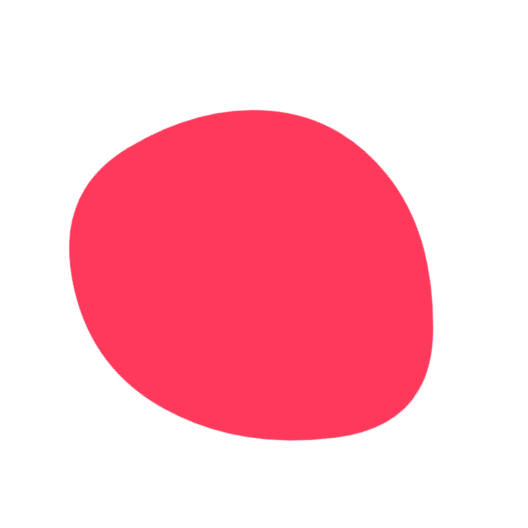
t = 0.00 s
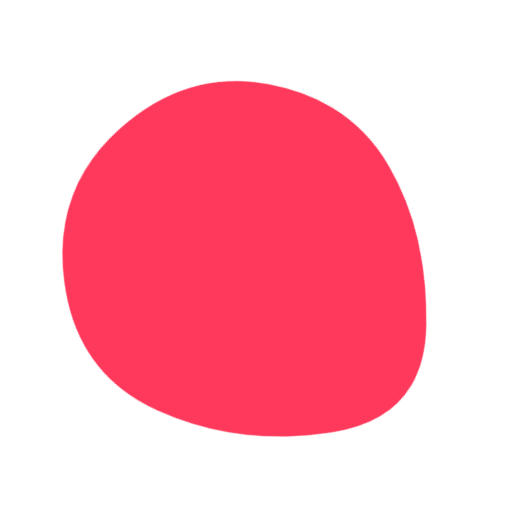
t = 2.02 s
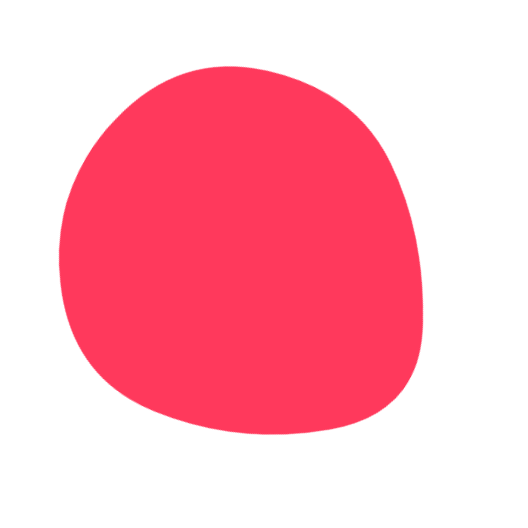
t = 3.03 s
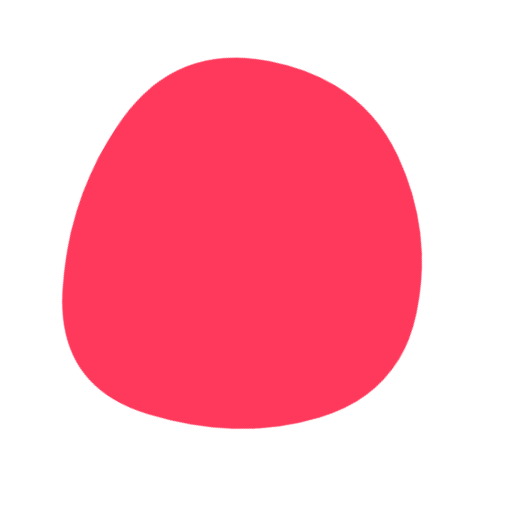
t = 5.05 s
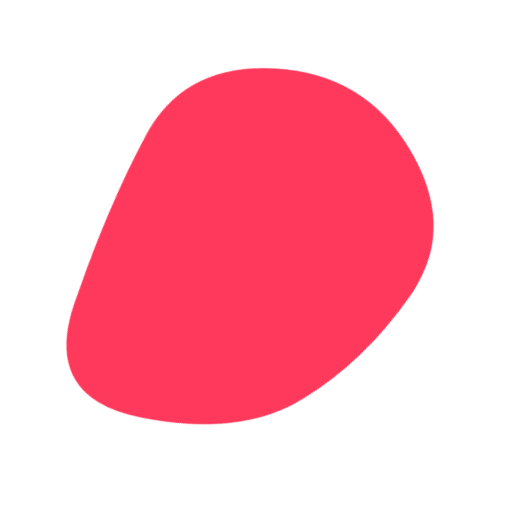
t = 7.07 s
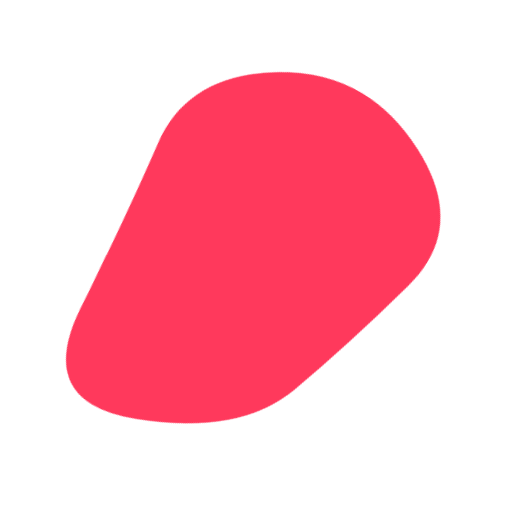
t = 8.08 s

The animated SVG that drew these frames (rendered in a browser with its animation timeline set to each time). Animation: 1 SMIL element (animate=1); frames cover the first 8.08 s, repeats indefinitely.

<svg version="1.1" xmlns="http://www.w3.org/2000/svg" viewBox="0 0 500 500" width="100%" id="blobSvg" style="opacity: 1;" transform="rotate(-59)" filter="blur(0.6px)">
                        <defs>
                        <linearGradient id="gradient" x1="0%" y1="0%" x2="0%" y2="100%">
                            <stop offset="0%" style="stop-color: rgb(255, 57, 92);"></stop>
                            <stop offset="100%" style="stop-color: rgb(255, 57, 92);"></stop>
                        </linearGradient>
                        </defs>
                        
                    <path id="blob" fill="url(#gradient)" style="opacity: 1;"><animate attributeName="d" dur="20.2s" repeatCount="indefinite" values="M384.02639,318.52969Q359.04619,387.05939,278.02474,435.01815Q197.0033,482.97691,137.94391,408.01485Q78.88453,333.05279,75.91422,249.0132Q72.94391,164.97361,138.46041,107.43731Q203.97691,49.90102,276.0132,88.41917Q348.04949,126.93731,378.52804,188.46866Q409.0066,250,384.02639,318.52969Z;M400,314Q352,378,277,420Q202,462,143,396Q84,330,66.5,241.5Q49,153,125.5,97.5Q202,42,298.5,55Q395,68,421.5,159Q448,250,400,314Z;M420.7122,331.4339Q380.09423,412.86779,301.16508,392.29219Q222.23594,371.7166,157.11322,349.24982Q91.99051,326.78305,53.64135,232.38203Q15.29219,137.98101,118.09898,129.47187Q220.90577,120.96273,294.67458,111.25967Q368.44339,101.55661,414.88678,175.77831Q461.33017,250,420.7122,331.4339Z;M388.67097,319.27849Q360.55699,388.55699,291.23441,379.72688Q221.91183,370.89678,145.00645,354.28387Q68.10108,337.67097,71.32903,251.33548Q74.55699,165,142.39247,119.95591Q210.22796,74.91183,286.12043,91.61398Q362.0129,108.31613,389.39892,179.15806Q416.78495,250,388.67097,319.27849Z;M429.79847,339.54154Q392.67727,429.08308,294.97368,455.00137Q197.27008,480.91966,143.94598,403.56786Q90.62188,326.21607,83.52769,246.22992Q76.43351,166.24376,136.8518,92.77008Q197.27008,19.29641,287.1482,55Q377.02632,90.70359,421.97299,170.3518Q466.91966,250,429.79847,339.54154Z;M384.02639,318.52969Q359.04619,387.05939,278.02474,435.01815Q197.0033,482.97691,137.94391,408.01485Q78.88453,333.05279,75.91422,249.0132Q72.94391,164.97361,138.46041,107.43731Q203.97691,49.90102,276.0132,88.41917Q348.04949,126.93731,378.52804,188.46866Q409.0066,250,384.02639,318.52969Z"></animate></path></svg>